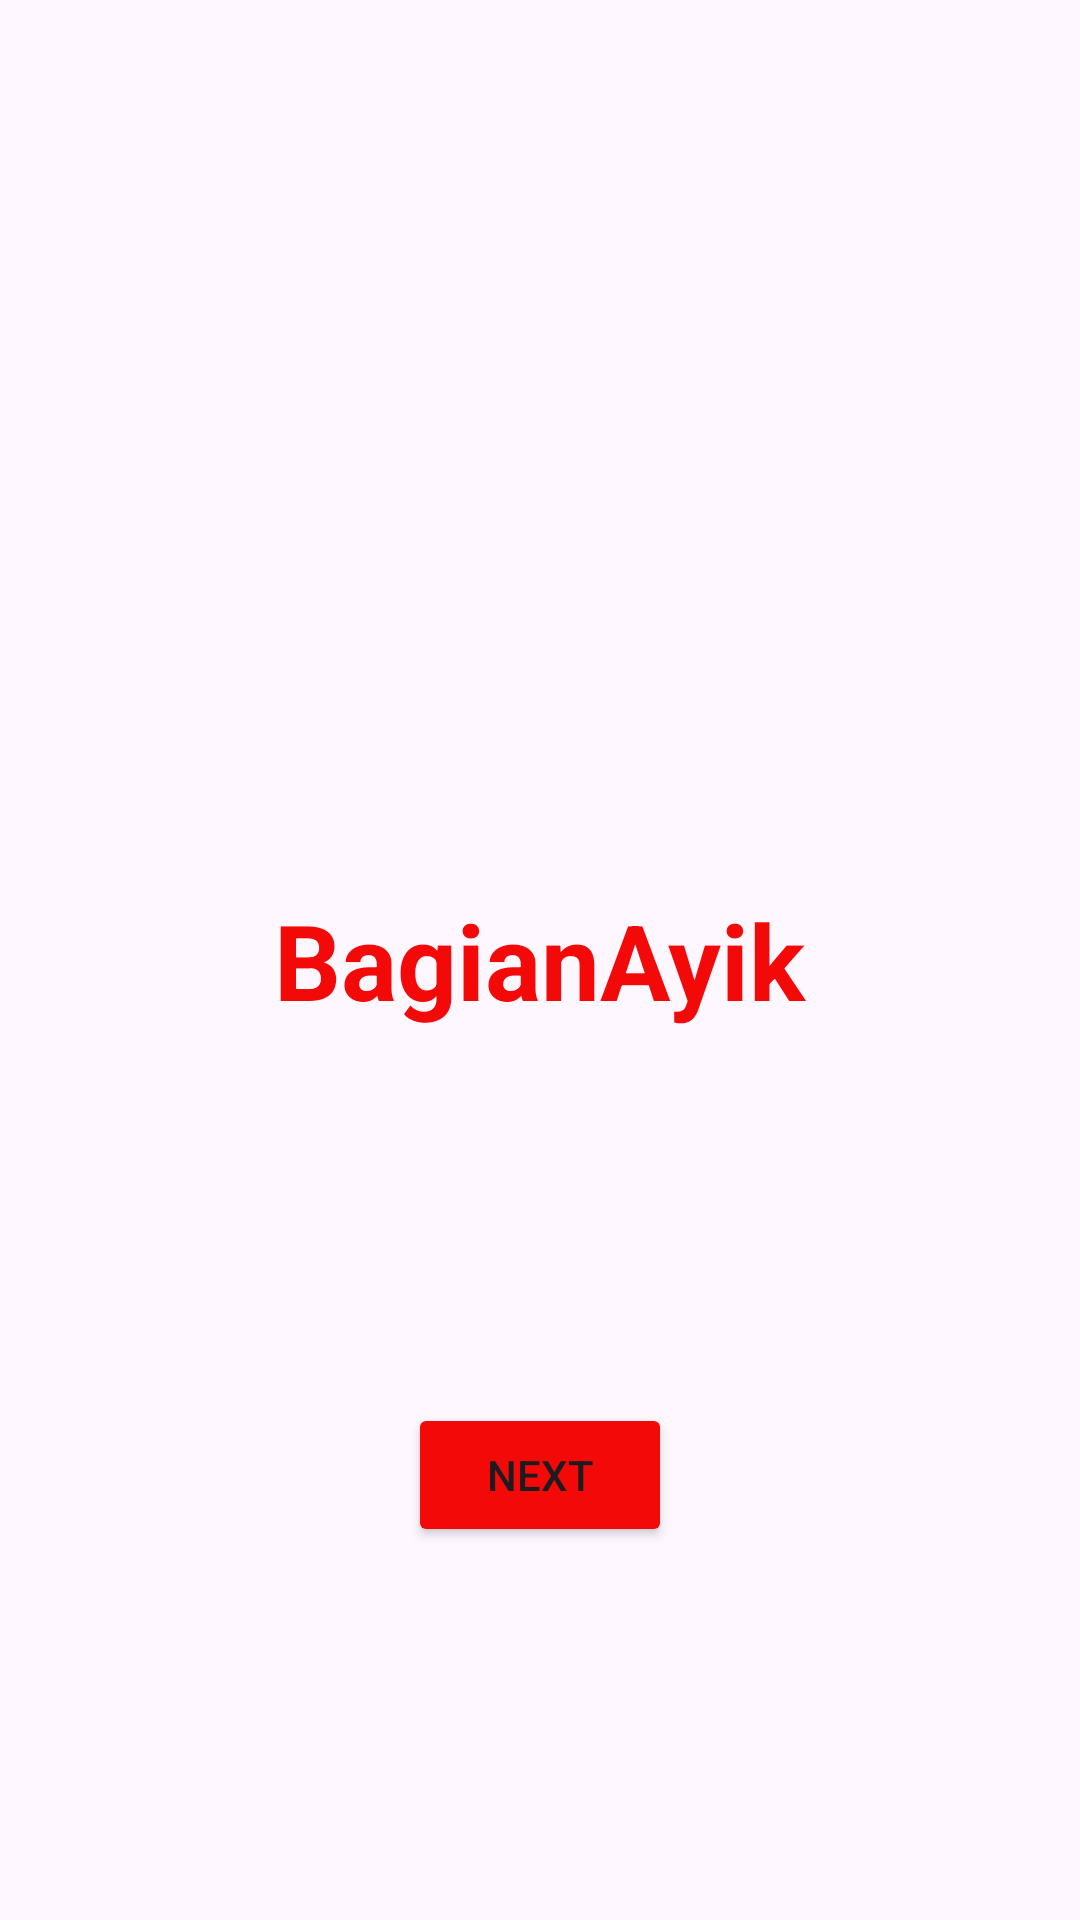

Produce the Android XML layout that renders to this screen, including the resource entries it uses.
<!-- AndroidManifest.xml: application theme Theme.AYUBAPP -->
<!-- res/layout/activity_ayik.xml -->
<?xml version="1.0" encoding="utf-8"?>
<androidx.constraintlayout.widget.ConstraintLayout xmlns:android="http://schemas.android.com/apk/res/android"
    xmlns:app="http://schemas.android.com/apk/res-auto"
    xmlns:tools="http://schemas.android.com/tools"
    android:id="@+id/main"
    android:layout_width="match_parent"
    android:layout_height="match_parent"
    tools:context=".AyikActivity">

    <TextView
        android:id="@+id/textView4"
        android:layout_width="wrap_content"
        android:layout_height="wrap_content"
        android:text="BagianAyik"
        android:textStyle="bold"
        android:textSize="35sp"
        android:textColor="#F40909"
        app:layout_constraintBottom_toBottomOf="parent"
        app:layout_constraintEnd_toEndOf="parent"
        app:layout_constraintStart_toStartOf="parent"
        app:layout_constraintTop_toTopOf="parent" />

    <Button
        android:id="@+id/btnmasuk"
        android:layout_width="wrap_content"
        android:layout_height="wrap_content"
        android:backgroundTint="#F40909"
        android:text="Next"
        app:layout_constraintBottom_toBottomOf="parent"
        app:layout_constraintEnd_toEndOf="parent"
        app:layout_constraintStart_toStartOf="parent"
        app:layout_constraintTop_toBottomOf="@+id/textView4" />

    <ImageView
        android:id="@+id/imageView"
        android:layout_width="200dp"
        android:layout_height="200dp"
        app:layout_constraintBottom_toTopOf="@+id/textView4"
        app:layout_constraintEnd_toEndOf="parent"
        app:layout_constraintStart_toStartOf="parent"
        app:layout_constraintTop_toTopOf="parent"
        app:srcCompat="@drawable/ayik" />


</androidx.constraintlayout.widget.ConstraintLayout>
<!-- resources referenced by this layout -->
<resources>
  <style name="Theme.AYUBAPP" parent="Base.Theme.AYUBAPP" />
  <style name="Base.Theme.AYUBAPP" parent="Theme.Material3.DayNight.NoActionBar">
          
          
      </style>
</resources>
